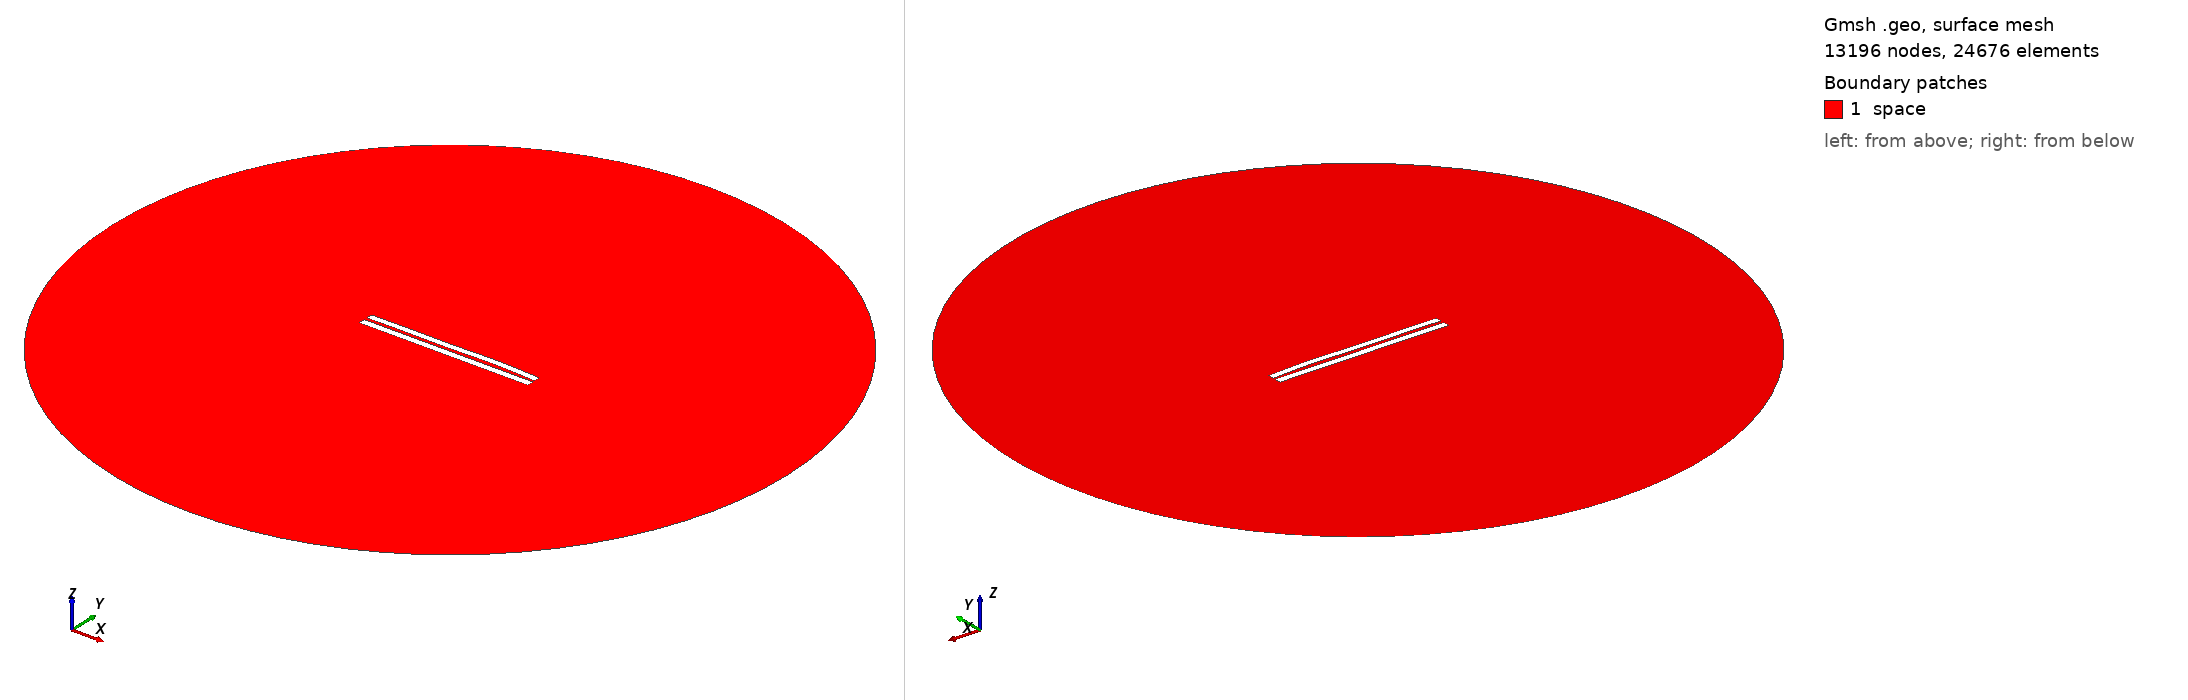

Gmsh geometry script, surface-meshed: 13196 nodes, 24676 surface elements. Boundary patches (legend numbers): 1 space. Left view from above one corner, right view from below the opposite corner. Legend entries are the model's physical surfaces. The drawing asked Gmsh for element sizes between 1% and 20% of the model's largest extent; the script's own settings can give other sizes.

=== 4230.geo (drawn) ===
//---------------------------------------
// Geometry kernel
//---------------------------------------

SetFactory("OpenCASCADE");



//---------------------------------------
// Parameters of the geometry
//---------------------------------------

// Overetch of the upper plate
overetch = 0.125;

// Distance between the plates
distance = 1.75;

// Discretization over the x axis (for the deformation)
nx = 50; 

// Length of the plate
L = 100 - overetch; 

// Number of modes
n = 4; 

// 1st mode coefficient
coeff(1) = 0.07499999999999998;
beta(1) = 0.596864 * 3.1415926535 / L;

// 2nd mode coefficient
coeff(2) = 0.15;
beta(2) = 1.49418 * 3.1415926535 / L;

// 3rd mode coefficient
coeff(3) = -0.15;
beta(3) = 2.50025 * 3.1415926535 / L;

// 4th mode coefficient
coeff(4) = 0.15;
beta(4) = 3.49999 * 3.1415926535 / L;



//---------------------------------------
// Upper plate (deformed rectangle)
//---------------------------------------

// Coordiantes of the upper plate
xmin = -50;
xmax = 50 - overetch;

// Height of the upper plate
yheight = 4 - 2 * overetch;

// Indexes of the points
UpperID[] = {};
LowerID[] = {};
LeftID[] = {};
RightID[] = {};

// Point index
p = 1;

// Horizontal edges
For i In {1:nx}
    x = xmin + (i-1)*(xmax - xmin)/(nx-1);

    y_bottom = distance / 2 + overetch;
    For j In {1:n}
        C = (Cosh(beta(j)*L) + Cos(beta(j)*L)) / (Sinh(beta(j)*L) + Sin(beta(j)*L));
        y_bottom  = y_bottom + coeff(j) * (Cosh(beta(j)*(x+50)) - Cos(beta(j)*(x+50)) - C * (Sinh(beta(j)*(x+50)) - Sin(beta(j)*(x+50))));
    EndFor

    y_top = y_bottom + yheight;

    Point(p) = {x, y_top, 0, 1.0};
    UpperID[i] = p;
    p = p + 1;

    Point(p) = {x, y_bottom, 0, 1.0};
    LowerID[i] = p;
    p = p + 1;
EndFor

// Create point lists
UpperPts[] = {}; LowerPts[] = {};
For i In {1:nx}
  UpperPts[] += {UpperID[i]};
  LowerPts[] += {LowerID[i]};
EndFor

// Build splines
Spline(1) = {UpperPts[]};
Spline(2) = {LowerPts[]};
Line(3) = {LowerPts[nx-1], UpperPts[nx-1]};
Line(4) = {LowerPts[0], UpperPts[0]};

// Build the plane surface
Curve Loop(1) = {2, 3, -1, -4};
Plane Surface(1) = {1};



//---------------------------------------
// Lower plate (rectangle)
//---------------------------------------

// Vertices
Point(1001) = {-50, -1, 0, 1.0};
Point(1002) = { 50, -1, 0, 1.0};
Point(1003) = { 50,  -5, 0, 1.0};
Point(1004) = {-50,  -5, 0, 1.0};

// Edges
Line(5) = {1001, 1002};
Line(6) = {1002, 1003};
Line(7) = {1003, 1004};
Line(8) = {1004, 1001};

// Plane surface
Line Loop(2) = {5, 6, 7, 8};
Plane Surface(2) = {2}; 



//---------------------------------------
// Outer (fictious) boundary
//---------------------------------------

// Points
Point(1005) = {0, 0, 0};       // Center
Point(1006) = {200, 0, 0};     // Start point
Point(1007) = {0, 200, 0};     // 90 degrees
Point(1008) = {-200, 0, 0};    // 180 degrees
Point(1009) = {0, -200, 0};    // 270 degrees

// Circle arcs (each needs start, center, end)
Circle(9) = {1006, 1005, 1007};
Circle(10) = {1007, 1005, 1008};
Circle(11) = {1008, 1005, 1009};
Circle(12) = {1009, 1005, 1006};

// Plane surface for the entire domain
Curve Loop(3) = {9, 10, 11, 12};
Surface(3) = {3};

// Subtract the plates from the whole domain to obtain the actual domain where we want to solve the equations
BooleanDifference{ Surface{3}; Delete; }{ Surface{1}; Surface{2}; Delete; }




//---------------------------------------
// Transfinite Lines/Curves
//---------------------------------------

// Set the number of points on the boundaries
r = 7;

// Plates
Transfinite Curve {1, 2} = 50*r Using Progression 1;
Transfinite Curve {3, 4} = 2*r Using Progression 1;
Transfinite Line {5, 7} = 50*r Using Progression 1;
Transfinite Line {6, 8} = 2*r Using Progression 1;

// Outer boundary
Transfinite Line {9, 10, 11, 12} = 20 Using Progression 1;



//---------------------------------------
// Physical groups
//---------------------------------------                

// Physical curves (boundaries)
Physical Line("force_segment", 10) = {2};
Physical Line("upper_plate", 11) = {1, 3, 4};
Physical Line("lower_plate", 12) = {5, 6, 7, 8};
Physical Line("boundary", 20) = {9, 10, 11, 12};

// Physical Surfaces
Physical Surface("space", 30) = {3};



//---------------------------------------
// 6. Generate the Mesh
//---------------------------------------

// 2D mesh generation
Mesh 2;
